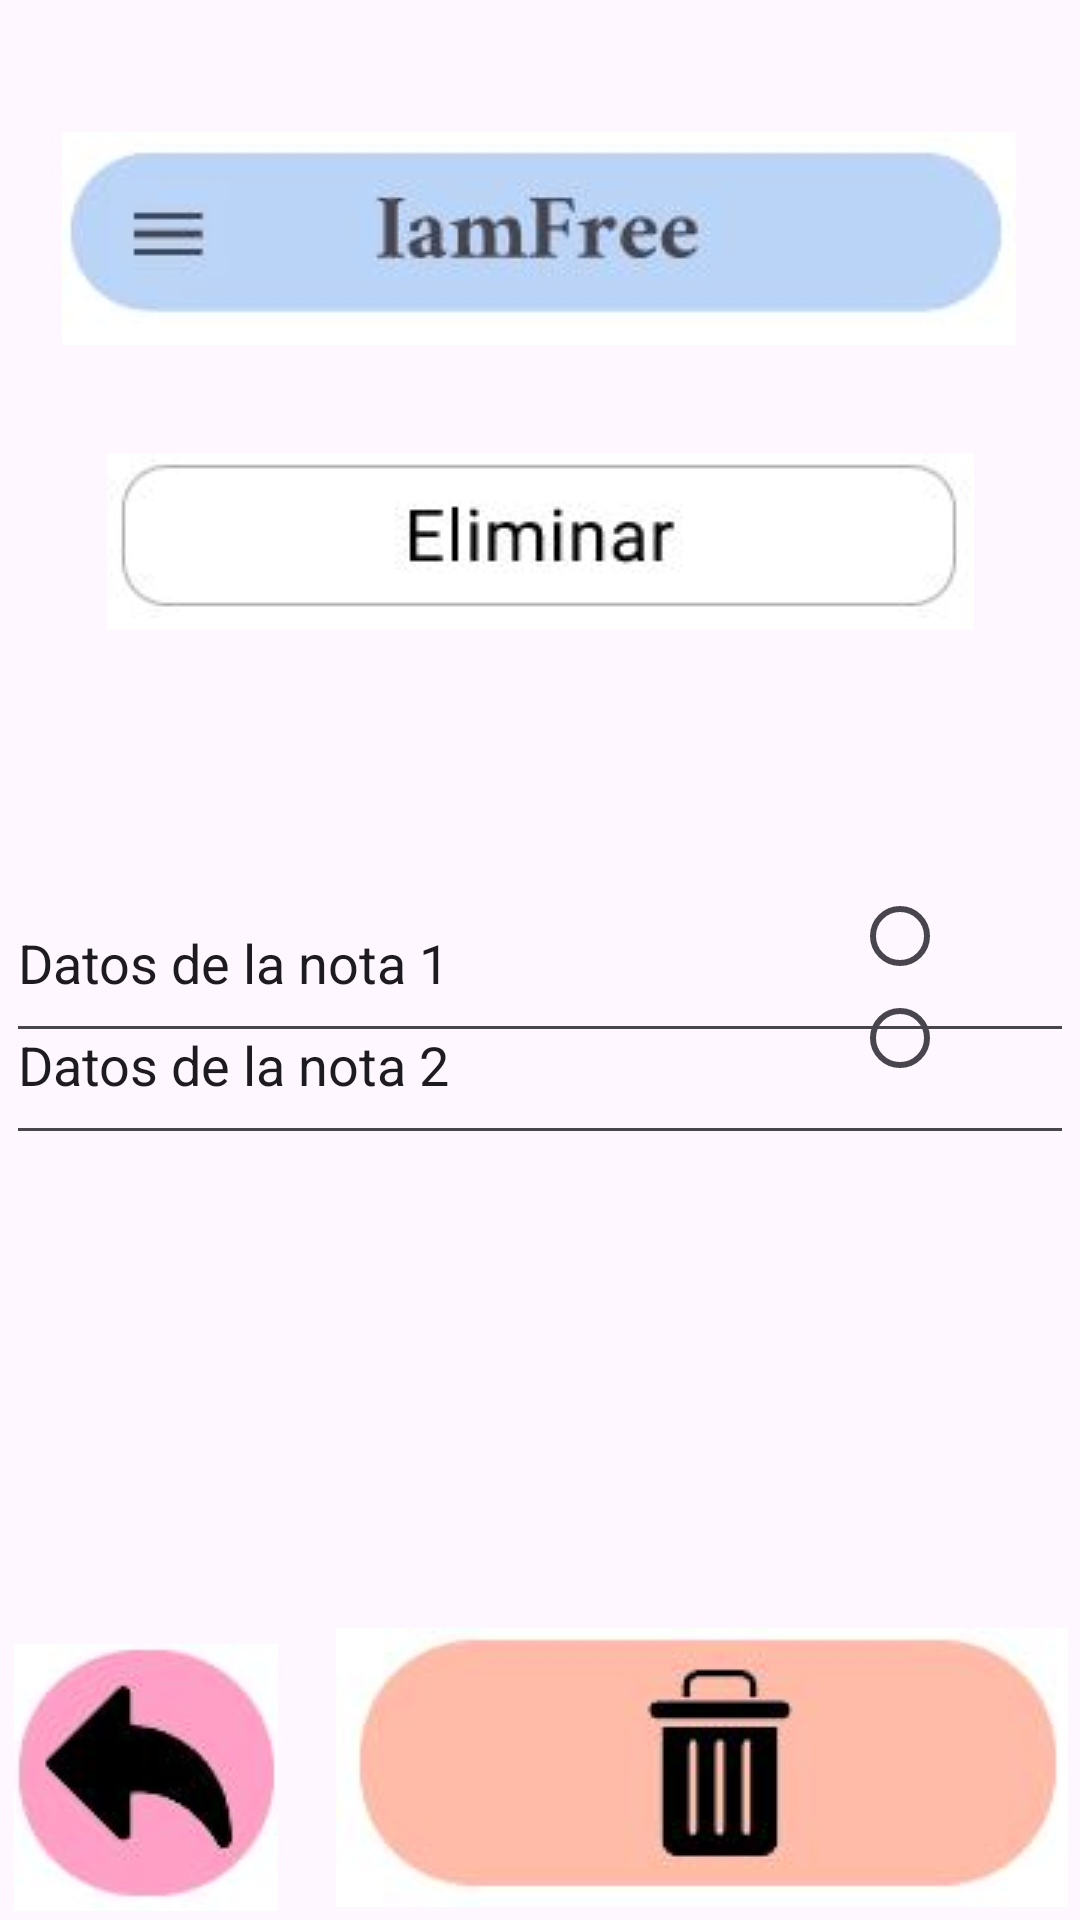

Here is an Android app screen rendered from its layout file. Give the layout XML and the strings, colors and styles it references.
<!-- AndroidManifest.xml: application theme Theme.IamFree -->
<!-- res/layout/fragment_eliminar.xml -->
<?xml version="1.0" encoding="utf-8"?>
<androidx.constraintlayout.widget.ConstraintLayout xmlns:android="http://schemas.android.com/apk/res/android"
    xmlns:app="http://schemas.android.com/apk/res-auto"
    xmlns:tools="http://schemas.android.com/tools"
    android:id="@+id/linearLayout"
    android:layout_width="match_parent"
    android:layout_height="match_parent">


    <ImageView
        android:id="@+id/imageView16"
        android:layout_width="wrap_content"
        android:layout_height="wrap_content"
        android:layout_marginTop="44dp"
        android:src="@drawable/titulo"
        app:layout_constraintEnd_toEndOf="parent"
        app:layout_constraintHorizontal_bias="0.494"
        app:layout_constraintStart_toStartOf="parent"
        app:layout_constraintTop_toTopOf="parent" />

    <ImageView
        android:id="@+id/imageView22"
        android:layout_width="wrap_content"
        android:layout_height="wrap_content"
        android:layout_marginTop="36dp"
        android:src="@drawable/nombre"
        app:layout_constraintEnd_toEndOf="parent"
        app:layout_constraintStart_toStartOf="parent"
        app:layout_constraintTop_toBottomOf="@+id/imageView16" />

    <EditText
        android:id="@+id/editTextTextPersonName8"
        android:layout_width="356dp"
        android:layout_height="63dp"
        android:layout_marginTop="288dp"
        android:ems="10"
        android:inputType="textPersonName"
        android:text="Datos de la nota 1"
        app:layout_constraintEnd_toEndOf="parent"
        app:layout_constraintHorizontal_bias="0.49"
        app:layout_constraintStart_toStartOf="parent"
        app:layout_constraintTop_toTopOf="parent" />

    <EditText
        android:id="@+id/editTextTextPersonName9"
        android:layout_width="356dp"
        android:layout_height="63dp"
        android:layout_marginBottom="284dp"
        android:ems="10"
        android:inputType="textPersonName"
        android:text="Datos de la nota 2"
        app:layout_constraintBottom_toBottomOf="parent"
        app:layout_constraintEnd_toEndOf="parent"
        app:layout_constraintHorizontal_bias="0.49"
        app:layout_constraintStart_toStartOf="parent"
        app:layout_constraintTop_toBottomOf="@+id/editTextTextPersonName8" />

    <RadioButton
        android:id="@+id/radioButton"
        android:layout_width="wrap_content"
        android:layout_height="wrap_content"
        android:layout_marginEnd="28dp"
        android:text=""
        app:layout_constraintEnd_toEndOf="parent"
        app:layout_constraintTop_toTopOf="@+id/editTextTextPersonName9" />

    <RadioButton
        android:id="@+id/radioButton2"
        android:layout_width="wrap_content"
        android:layout_height="wrap_content"
        android:layout_marginEnd="28dp"
        android:text=""
        app:layout_constraintEnd_toEndOf="parent"
        app:layout_constraintTop_toTopOf="@+id/editTextTextPersonName8" />

    <ImageButton
        android:id="@+id/butBack3"
        android:layout_width="88dp"
        android:layout_height="95dp"
        android:src="@drawable/atras"
        app:layout_constraintBottom_toBottomOf="parent"
        app:layout_constraintEnd_toStartOf="@+id/butEliminaN"
        app:layout_constraintHorizontal_bias="0.225"
        app:layout_constraintStart_toStartOf="parent" />

    <ImageButton
        android:id="@+id/butEliminaN"
        android:layout_width="252dp"
        android:layout_height="94dp"
        android:layout_marginBottom="4dp"
        android:src="@drawable/borrar"
        app:layout_constraintBottom_toBottomOf="parent"
        app:layout_constraintEnd_toEndOf="parent" />

    <TextView
        android:id="@+id/mensaje6"
        android:layout_width="130dp"
        android:layout_height="19dp"
        android:layout_marginTop="68dp"
        android:text="TextView"
        android:textAlignment="center"
        android:visibility="invisible"
        app:layout_constraintEnd_toEndOf="parent"
        app:layout_constraintHorizontal_bias="0.498"
        app:layout_constraintStart_toStartOf="parent"
        app:layout_constraintTop_toBottomOf="@+id/editTextTextPersonName9" />

</androidx.constraintlayout.widget.ConstraintLayout>
<!-- resources referenced by this layout -->
<resources>
  <!-- drawable atras: jpg bitmap (drawable, 9388 bytes) -->
  <!-- drawable borrar: jpg bitmap (drawable, 10579 bytes) -->
  <!-- drawable nombre: jpg bitmap (drawable, 10294 bytes) -->
  <!-- drawable titulo: jpg bitmap (drawable, 10865 bytes) -->
  <style name="Theme.IamFree" parent="Base.Theme.IamFree" />
  <style name="Base.Theme.IamFree" parent="Theme.Material3.DayNight.NoActionBar">
          
          
      </style>
</resources>
